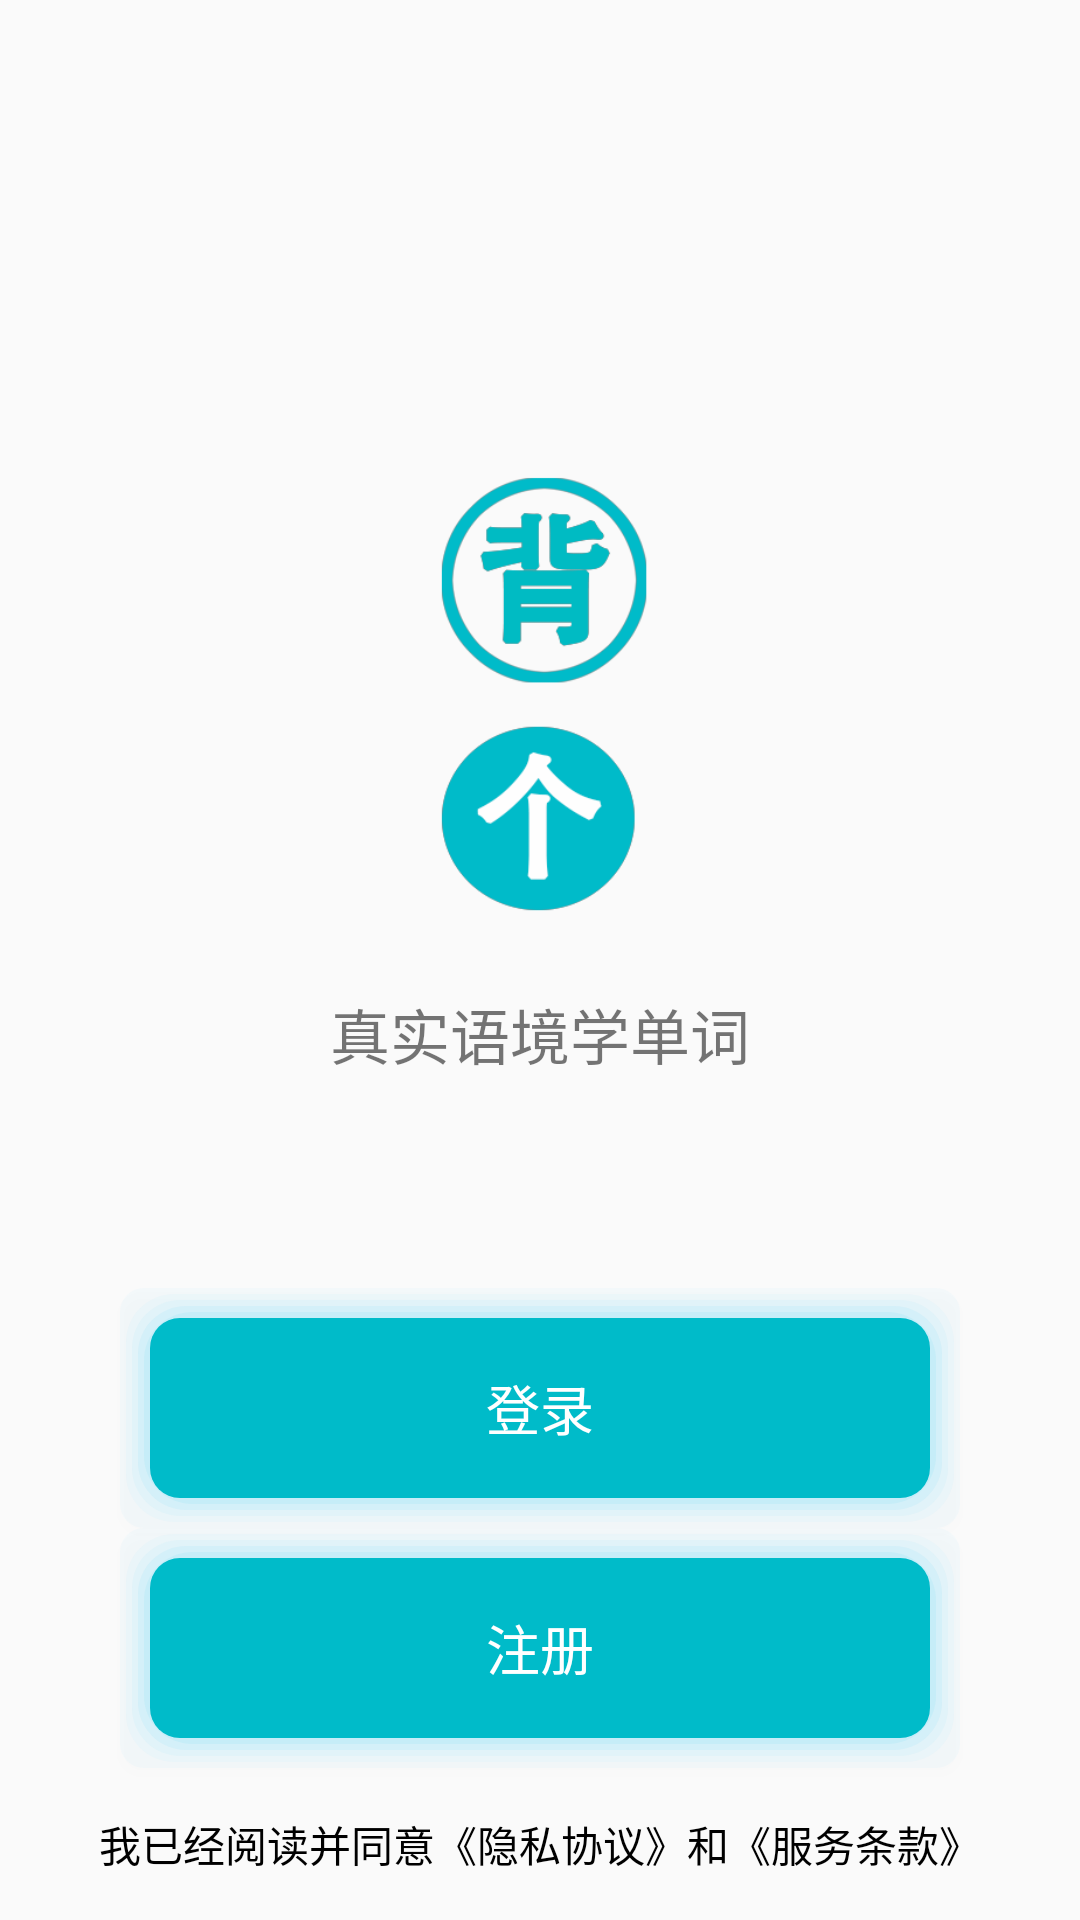

Write the Android layout XML for this screen, with the resource values it uses.
<!-- AndroidManifest.xml: application theme Theme.Recite -->
<!-- res/layout/activity_login.xml -->
<?xml version="1.0" encoding="utf-8"?>
<RelativeLayout xmlns:android="http://schemas.android.com/apk/res/android"
    xmlns:tools="http://schemas.android.com/tools"
    android:layout_width="match_parent"
    android:layout_height="match_parent"
    tools:context=".LoginActivity"
    android:id="@+id/rl_root">


    <ImageView
        android:id="@+id/iv_beige"
        android:layout_width="wrap_content"
        android:layout_height="160dp"
        android:layout_centerHorizontal="true"
        android:layout_marginTop="150dp"
        android:src="@drawable/beige" />

    <TextView
        android:id="@+id/tv_title"
        android:interpolator="@android:anim/accelerate_decelerate_interpolator"
        android:layout_width="wrap_content"
        android:layout_height="wrap_content"
        android:text="真实语境学单词"
        android:textSize="20sp"
        android:layout_below="@id/iv_beige"
        android:layout_centerHorizontal="true"
        android:layout_marginTop="20dp"
        />

    <Button
        android:id="@+id/login_btn"
        android:layout_width="match_parent"
        android:layout_height="80dp"
        android:layout_marginStart="40dp"
        android:layout_marginEnd="40dp"
        android:background="@drawable/login_btn_bg"
        android:text="登录"
        android:textColor="@color/white"
        android:textSize="18sp"
        android:layout_marginTop="100dp"
        android:layout_above="@id/register_btn"/>

    <Button
        android:id="@+id/register_btn"
        android:layout_width="match_parent"
        android:layout_height="80dp"
        android:text="注册"
        android:textSize="18sp"
        android:textColor="@color/white"
        android:layout_marginStart="40dp"
        android:layout_marginEnd="40dp"
        android:background="@drawable/login_btn_bg"
        android:layout_above="@id/checkbox"
        />

    <CheckBox
        android:id="@+id/checkbox"
        android:layout_width="wrap_content"
        android:layout_height="wrap_content"
        android:button="@null"
        android:text="我已经阅读并同意《隐私协议》和《服务条款》"
        android:layout_alignParentBottom="true"
        android:layout_centerHorizontal="true"
        android:layout_margin="15dp"/>

</RelativeLayout>
<!-- resources referenced by this layout -->
<resources>
  <!-- drawable beige: png bitmap (drawable-hdpi, 18355 bytes) -->
  <!-- drawable login_btn_bg: vector/xml drawable (drawable, 2045 chars, omitted) -->
  <style name="Theme.Recite" parent="Theme.MaterialComponents.DayNight.NoActionBar.Bridge">
          
          <item name="colorPrimary">@color/purple_500</item>
          <item name="colorPrimaryVariant">@color/purple_700</item>
          <item name="colorOnPrimary">@color/white</item>
          
          <item name="colorSecondary">@color/teal_200</item>
          <item name="colorSecondaryVariant">@color/teal_700</item>
          <item name="colorOnSecondary">@color/black</item>
          
  
          
  
  
          
          <item name="android:windowTranslucentNavigation">true</item>
          <item name="android:windowLayoutInDisplayCutoutMode" tools:targetApi="o_mr1">shortEdges</item>
          <item name="android:windowFullscreen">true</item>
      </style>
  <!-- not gathered from this repository: default colours our renderer supplied (Android Studio template values) -->
  <color name="purple_500">#FF6200EE</color>
  <color name="purple_700">#FF3700B3</color>
  <color name="teal_200">#FF03DAC5</color>
  <color name="teal_700">#FF018786</color>
  <color name="black">#FF000000</color>
  <color name="white">#FFFFFFFF</color>
</resources>
